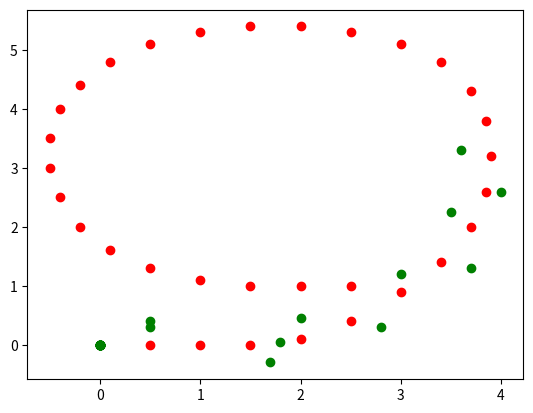

Python code for this plot:
import matplotlib
import matplotlib.pyplot as plt
import numpy as np

traj_points = np.array([
    (0.0, 0.0),
    (0.5, 0.0),
    (1.0, 0.0),
    (1.5, 0.0),
    (2.0, 0.1),
    (2.5, 0.4),
    (3.0, 0.9),
    (3.4, 1.4),
    (3.7, 2.0),
    (3.85, 2.6),
    (3.9, 3.2),
    (3.85, 3.8),
    (3.7, 4.3),
    (3.4, 4.8),
    (3.0, 5.1),
    (2.5, 5.3),
    (2.0, 5.4),
    (1.5, 5.4),
    (1.0, 5.3),
    (0.5, 5.1),
    (0.1, 4.8),
    (-0.2, 4.4),
    (-0.4, 4.0),
    (-0.5, 3.5),
    (-0.5, 3.0),
    (-0.4, 2.5),
    (-0.2, 2.0),
    (0.1, 1.6),
    (0.5, 1.3),
    (1.0, 1.1),
    (1.5, 1.0),
    (2.0, 1.0),
    (2.5, 1.0)
])

ob_points = np.array([
    (0.5, 0.4),
    (0.5, 0.3),
    (1.7, -0.3),
    (1.8, 0.05),
    (2.0, 0.45),
    (2.8, 0.3),
    (3.0, 1.2),
    (3.7, 1.3),
    (3.5, 2.25),
    (4.0, 2.6),
    (3.6, 3.3), #11
    (0.0, 0.0),
    (0.0, 0.0),
    (0.0, 0.0),
    (0.0, 0.0),
    (0.0, 0.0),
    (0.0, 0.0),
    (0.0, 0.0),
    (0.0, 0.0),
    (0.0, 0.0),
    (0.0, 0.0),
    (0.0, 0.0),
    (0.0, 0.0),
    (0.0, 0.0),
    (0.0, 0.0),
    (0.0, 0.0),
    (0.0, 0.0),
    (0.0, 0.0),
    (0.0, 0.0),
    (0.0, 0.0),
    (0.0, 0.0),
    (0.0, 0.0),
    (0.0, 0.0)
])

plt.scatter(traj_points[:, 0], traj_points[:, 1], color="red")
plt.scatter(ob_points[:, 0], ob_points[:, 1], color="green")


plt.show()